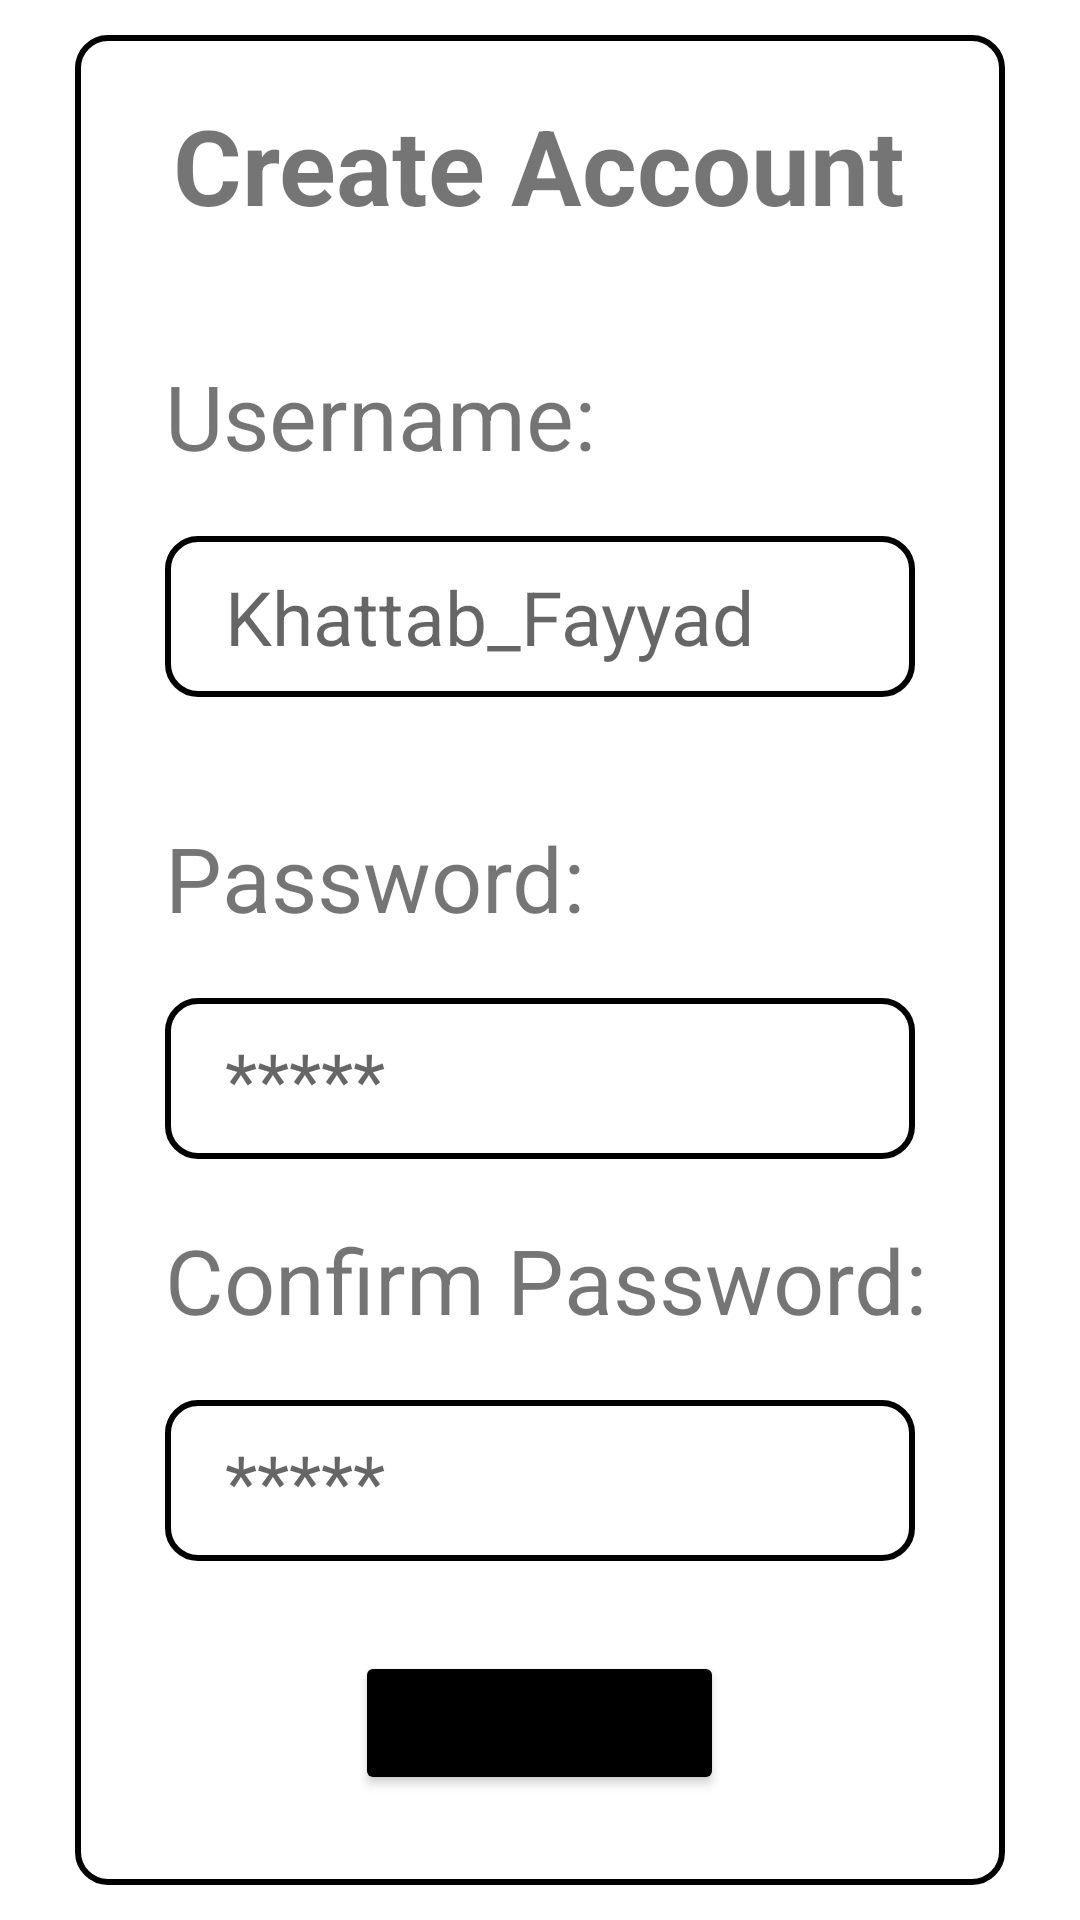

Write the Android layout XML for this screen, with the resource values it uses.
<!-- AndroidManifest.xml: application theme Theme.IntroToAndroid -->
<!-- res/layout/create_account.xml -->
<?xml version="1.0" encoding="utf-8"?>
<LinearLayout xmlns:android="http://schemas.android.com/apk/res/android"
    android:layout_width="match_parent"
    android:layout_height="match_parent"
    android:gravity="center_vertical|center_horizontal"
    >
    <LinearLayout
        android:layout_width="wrap_content"
        android:layout_height="wrap_content"
        android:background="@drawable/rectangle2"
        android:orientation="vertical"
        android:layout_marginHorizontal="20dp"

        >
        <TextView
            android:layout_width="wrap_content"
            android:layout_height="wrap_content"
            android:text="Create Account"
            android:textStyle="bold"
            android:textSize="35dp"
            android:layout_gravity="center"
            android:layout_marginVertical="20dp"
            />

        <TextView

            android:layout_width="wrap_content"
            android:layout_height="wrap_content"
            android:text="Username:"
            android:textSize="30dp"
            android:layout_marginLeft="30dp"
            android:layout_marginVertical="20dp"
            />

        <EditText
            android:id="@+id/username"
            android:layout_width="wrap_content"
            android:layout_height="wrap_content"
            android:textSize="25dp"
            android:layout_marginHorizontal="30dp"
            android:paddingVertical="10dp"
            android:paddingHorizontal="20dp"
            android:background="@drawable/rectangle2"
            android:width="250dp"
            android:layout_marginBottom="20dp"
            android:hint="Khattab_Fayyad"
            />

        <TextView
            android:layout_width="wrap_content"
            android:layout_height="wrap_content"
            android:text="Password:"
            android:textSize="30dp"
            android:layout_marginLeft="30dp"
            android:layout_marginVertical="20dp"
            />

        <EditText
            android:id="@+id/password"
            android:layout_width="wrap_content"
            android:layout_height="wrap_content"
            android:textSize="25dp"
            android:layout_marginHorizontal="30dp"
            android:paddingVertical="10dp"
            android:paddingHorizontal="20dp"
            android:background="@drawable/rectangle2"
            android:width="250dp"
            android:hint="*****"
            />

        <TextView
            android:layout_width="wrap_content"
            android:layout_height="wrap_content"
            android:text="Confirm Password:"
            android:textSize="30dp"
            android:layout_marginLeft="30dp"
            android:layout_marginVertical="20dp"
            />

        <EditText
            android:id="@+id/confirmPassword"
            android:layout_width="wrap_content"
            android:layout_height="wrap_content"
            android:textSize="25dp"
            android:layout_marginHorizontal="30dp"
            android:paddingVertical="10dp"
            android:paddingHorizontal="20dp"
            android:background="@drawable/rectangle2"
            android:width="250dp"
            android:hint="*****"
            />

        <Button
            android:id="@+id/createAccount"
            android:layout_width="wrap_content"
            android:layout_height="wrap_content"
            android:text="Create"
            android:textSize="20sp"
            android:paddingHorizontal="25dp"
            android:paddingVertical="5dp"
            android:layout_gravity="center_horizontal"
            android:layout_marginVertical="30dp"
            android:backgroundTint="@color/black"
            />

    </LinearLayout>
</LinearLayout>
<!-- resources referenced by this layout -->
<resources>
  <color name="black">#FF000000</color>
  <!-- drawable rectangle2 (drawable) -->
  <?xml version="1.0" encoding="utf-8"?>
  <shape xmlns:android="http://schemas.android.com/apk/res/android"
      android:shape="rectangle" >
      <stroke
          android:width="2dp"
          android:color="@color/black" >
      </stroke>
  
      
      <corners
          android:radius="10dp"   >
      </corners>
  
  </shape>
  <style name="Theme.IntroToAndroid" parent="Theme.MaterialComponents.DayNight.DarkActionBar">
          
          <item name="colorPrimary">@color/purple_500</item>
          <item name="colorPrimaryVariant">@color/purple_700</item>
          <item name="colorOnPrimary">@color/white</item>
          
          <item name="colorSecondary">@color/teal_200</item>
          <item name="colorSecondaryVariant">@color/teal_700</item>
          <item name="colorOnSecondary">@color/black</item>
          
          <item name="android:statusBarColor">?attr/colorPrimaryVariant</item>
          
      </style>
  <color name="purple_500">#FF6200EE</color>
  <color name="purple_700">#FF3700B3</color>
  <color name="white">#FFFFFFFF</color>
  <color name="teal_200">#FF03DAC5</color>
  <color name="teal_700">#FF018786</color>
</resources>
